Dataset: dataset_eval (GitHub, TanzilaKhan1/ML-Lab). Classes: safe, unsafe.

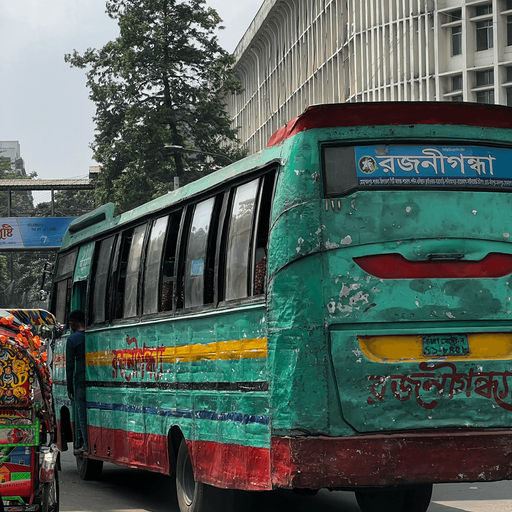
Label: safe

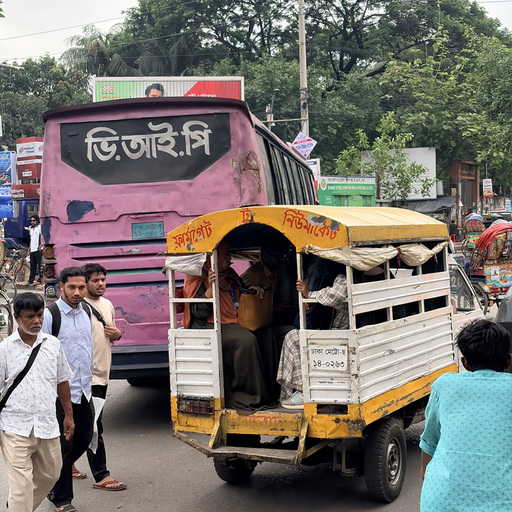
Label: safe

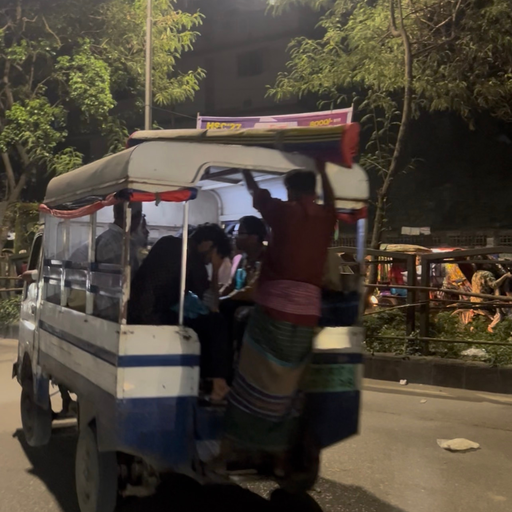
Label: unsafe

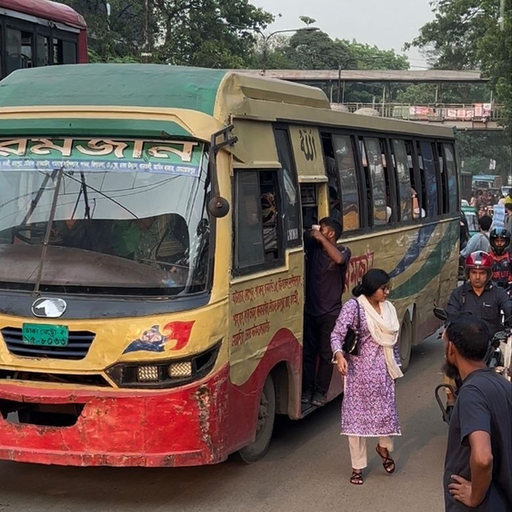
Label: safe

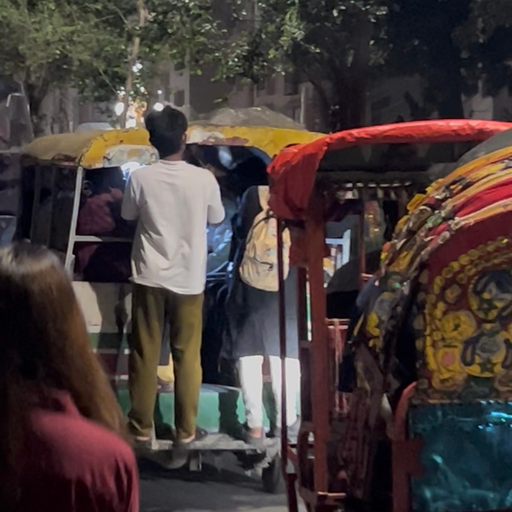
Label: unsafe

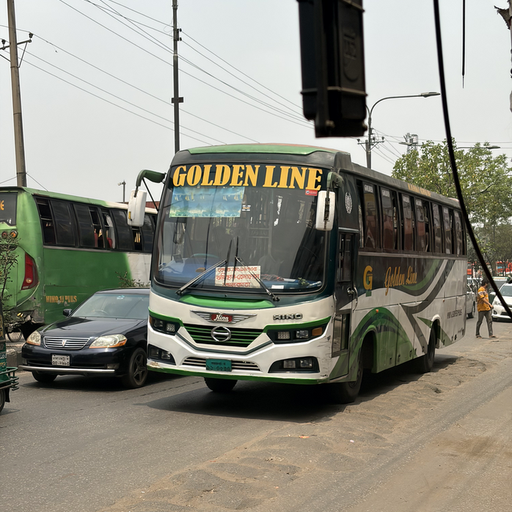
Label: safe
